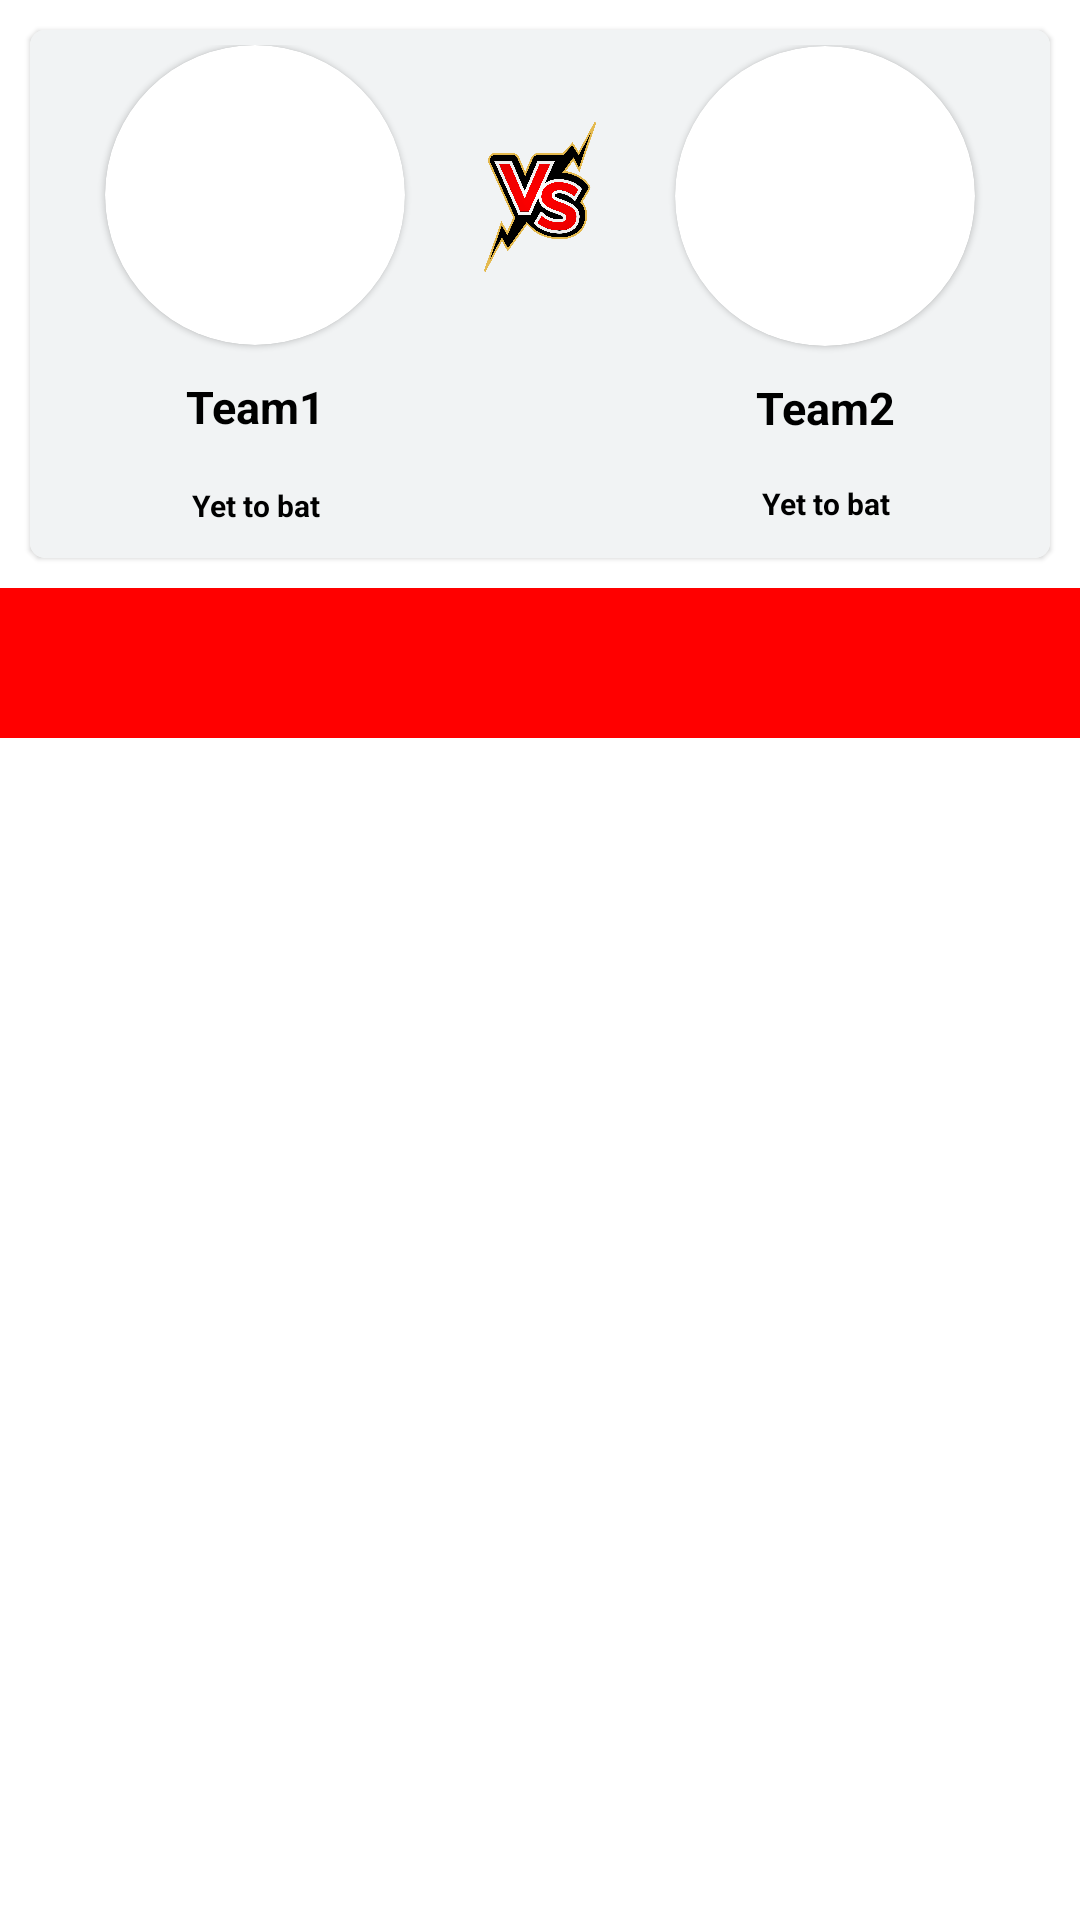

The Android layout XML behind this screen, and the referenced resources:
<!-- AndroidManifest.xml: application theme Theme.CricketScore -->
<!-- res/layout/activity_home.xml -->
<?xml version="1.0" encoding="utf-8"?>
<LinearLayout xmlns:android="http://schemas.android.com/apk/res/android"
    xmlns:app="http://schemas.android.com/apk/res-auto"
    xmlns:tools="http://schemas.android.com/tools"
    android:layout_width="match_parent"
    android:layout_height="match_parent"
    android:orientation="vertical"
    tools:context=".HomeActivity">

    <com.google.android.material.card.MaterialCardView
        android:layout_width="match_parent"
        android:layout_height="wrap_content"
        app:cardCornerRadius="5dp"
        android:layout_margin="10dp"
        >

        <LinearLayout
            android:layout_width="match_parent"
            android:layout_height="match_parent"
            android:orientation="vertical"
            android:padding="5dp"
            android:background="@color/light_background">

            <com.google.android.material.card.MaterialCardView
                android:layout_width="100dp"
                android:layout_height="100dp"
                android:elevation="12dp"
                app:cardCornerRadius="50dp"
                android:layout_marginLeft="20dp">

                <ImageView
                    android:layout_width="match_parent"
                    android:layout_height="match_parent"
                    android:id="@+id/team1_logo"
                    android:src="@drawable/app_logo"
                    android:scaleType="centerInside"/>

            </com.google.android.material.card.MaterialCardView>

            <com.google.android.material.card.MaterialCardView
                android:layout_width="100dp"
                android:layout_height="100dp"
                android:layout_marginTop="-100dp"
                android:elevation="12dp"
                app:cardCornerRadius="50dp"
                android:layout_marginRight="20dp"
                android:layout_gravity="right">

                <ImageView
                    android:layout_width="match_parent"
                    android:layout_height="match_parent"
                    android:id="@+id/team2_logo"
                    android:src="@drawable/app_logo"
                    android:scaleType="centerInside"/>

            </com.google.android.material.card.MaterialCardView>

            <ImageView
                android:layout_width="50dp"
                android:layout_height="50dp"
                android:src="@drawable/vs_icon"
                android:layout_marginTop="-75dp"
                android:layout_marginBottom="25dp"
                android:layout_gravity="center_horizontal"/>

            <TextView
                android:layout_width="100dp"
                android:layout_height="40dp"
                android:textColor="@color/design_default_color_on_secondary"
                android:text="Team1"
                android:id="@+id/team1_name"
                android:textStyle="bold"
                android:layout_marginLeft="20dp"
                android:textSize="15dp"
                android:gravity="center"/>

            <TextView
                android:layout_width="100dp"
                android:layout_height="40dp"
                android:textColor="@color/design_default_color_on_secondary"
                android:text="Team2"
                android:id="@+id/team2_name"
                android:textStyle="bold"
                android:layout_marginRight="20dp"
                android:layout_marginTop="-40dp"
                android:layout_gravity="right"
                android:textSize="15dp"
                android:gravity="center"/>


            <TextView
                android:layout_width="100dp"
                android:layout_height="25dp"
                android:textColor="@color/design_default_color_on_secondary"
                android:text="Yet to bat"
                android:id="@+id/team1_score"
                android:textStyle="bold"
                android:layout_marginLeft="20dp"
                android:textSize="10dp"
                android:gravity="center"/>

            <TextView
                android:layout_width="100dp"
                android:layout_height="25dp"
                android:textColor="@color/design_default_color_on_secondary"
                android:text="Yet to bat"
                android:id="@+id/team2_score"
                android:textStyle="bold"
                android:layout_marginRight="20dp"
                android:layout_marginTop="-26dp"
                android:layout_gravity="right"
                android:textSize="10dp"
                android:gravity="center"/>






        </LinearLayout>



    </com.google.android.material.card.MaterialCardView>


    <com.google.android.material.tabs.TabLayout
        android:layout_width="match_parent"
        android:layout_height="50dp"
        android:id="@+id/team_tab"
        app:tabTextColor="@color/black"
        app:tabSelectedTextColor="@color/white"
        app:tabIndicatorColor="@color/white"
        android:background="@color/red" />

    <androidx.viewpager2.widget.ViewPager2
        android:layout_width="match_parent"
        android:layout_height="match_parent"
        android:id="@+id/team_pager"/>

</LinearLayout>
<!-- resources referenced by this layout -->
<resources>
  <color name="black">#FF000000</color>
  <color name="light_background">#f1f3f4</color>
  <color name="red">#f00</color>
  <color name="white">#FFFFFFFF</color>
  <!-- drawable vs_icon: png bitmap (drawable, 65776 bytes) -->
  <style name="Theme.CricketScore" parent="Theme.MaterialComponents.DayNight.DarkActionBar">
          
          <item name="colorPrimary">@color/red_dark</item>
          <item name="colorPrimaryVariant">@color/red</item>
          <item name="colorOnPrimary">@color/white</item>
          
          <item name="colorSecondary">@color/teal_200</item>
          <item name="colorSecondaryVariant">@color/teal_700</item>
          <item name="colorOnSecondary">@color/black</item>
          
          <item name="android:statusBarColor" tools:targetApi="l">?attr/colorPrimaryVariant</item>
          
      </style>
  <color name="red_dark">#ab003c</color>
  <color name="teal_200">#FF03DAC5</color>
  <color name="teal_700">#FF018786</color>
</resources>
